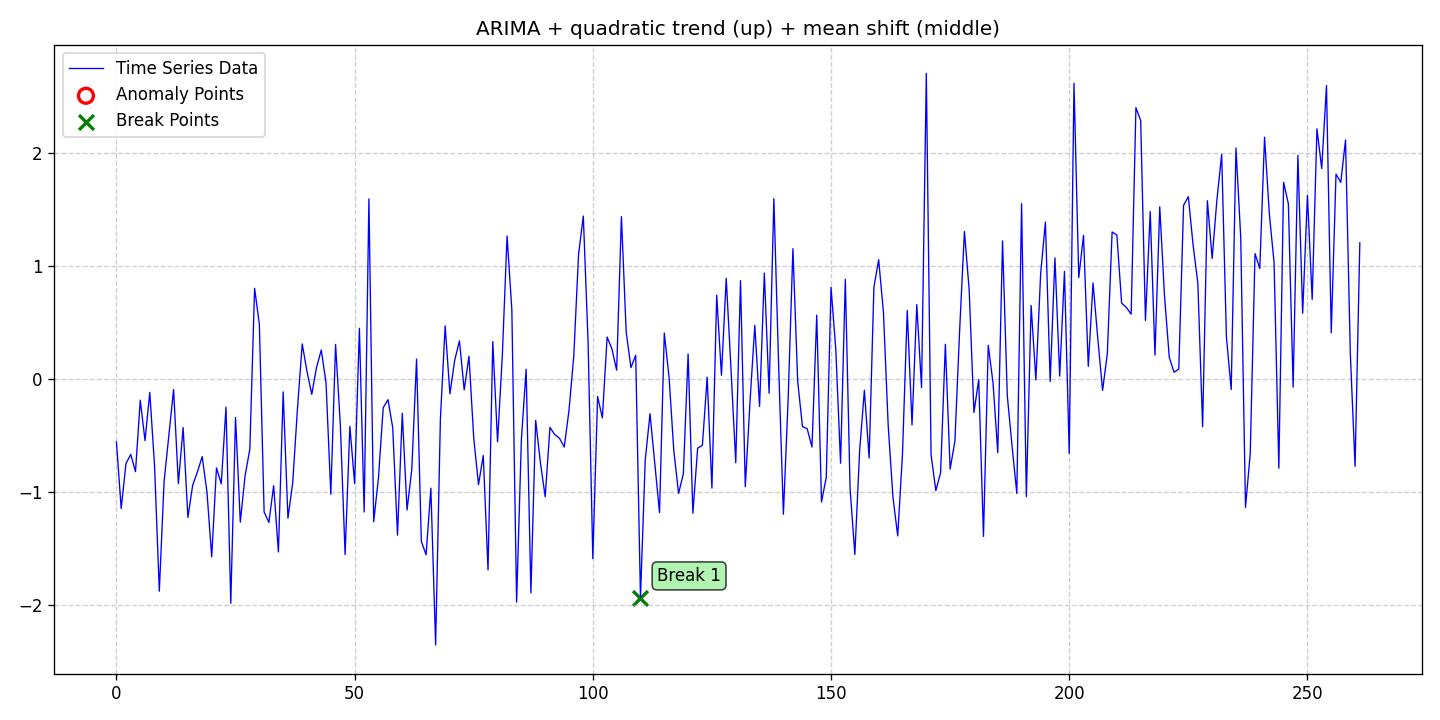

Values plotted in this chart, from the file beside it:
date, data, stationary, det_lin_up, det_lin_down, det_quad, det_cubic, det_exp, det_damped, stoc_trend, volatility, single_seas, multiple_seas, point_anom_single, point_anom_multi, collect_anom, context_anom, mean_shift, var_shift, trend_shift, point_anom_count, point_anom_location, point_anom_point, collect_anom_count
2020-01-01, -0.5581, 0, 0, 0, 1, 0, 0, 0, 1, 0, 0, 0, 0, 0, 0, 0, 1, 0, 0, 0, none, , 0
2020-01-02, -1.148, 0, 0, 0, 1, 0, 0, 0, 1, 0, 0, 0, 0, 0, 0, 0, 1, 0, 0, 0, none, , 0
2020-01-03, -0.7504, 0, 0, 0, 1, 0, 0, 0, 1, 0, 0, 0, 0, 0, 0, 0, 1, 0, 0, 0, none, , 0
2020-01-04, -0.669, 0, 0, 0, 1, 0, 0, 0, 1, 0, 0, 0, 0, 0, 0, 0, 1, 0, 0, 0, none, , 0
2020-01-05, -0.8218, 0, 0, 0, 1, 0, 0, 0, 1, 0, 0, 0, 0, 0, 0, 0, 1, 0, 0, 0, none, , 0
2020-01-06, -0.1885, 0, 0, 0, 1, 0, 0, 0, 1, 0, 0, 0, 0, 0, 0, 0, 1, 0, 0, 0, none, , 0
2020-01-07, -0.5464, 0, 0, 0, 1, 0, 0, 0, 1, 0, 0, 0, 0, 0, 0, 0, 1, 0, 0, 0, none, , 0
2020-01-08, -0.1199, 0, 0, 0, 1, 0, 0, 0, 1, 0, 0, 0, 0, 0, 0, 0, 1, 0, 0, 0, none, , 0
2020-01-09, -0.7696, 0, 0, 0, 1, 0, 0, 0, 1, 0, 0, 0, 0, 0, 0, 0, 1, 0, 0, 0, none, , 0
2020-01-10, -1.881, 0, 0, 0, 1, 0, 0, 0, 1, 0, 0, 0, 0, 0, 0, 0, 1, 0, 0, 0, none, , 0
2020-01-11, -0.9096, 0, 0, 0, 1, 0, 0, 0, 1, 0, 0, 0, 0, 0, 0, 0, 1, 0, 0, 0, none, , 0
2020-01-12, -0.5001, 0, 0, 0, 1, 0, 0, 0, 1, 0, 0, 0, 0, 0, 0, 0, 1, 0, 0, 0, none, , 0
2020-01-13, -0.09437, 0, 0, 0, 1, 0, 0, 0, 1, 0, 0, 0, 0, 0, 0, 0, 1, 0, 0, 0, none, , 0
2020-01-14, -0.9274, 0, 0, 0, 1, 0, 0, 0, 1, 0, 0, 0, 0, 0, 0, 0, 1, 0, 0, 0, none, , 0
2020-01-15, -0.4313, 0, 0, 0, 1, 0, 0, 0, 1, 0, 0, 0, 0, 0, 0, 0, 1, 0, 0, 0, none, , 0
2020-01-16, -1.227, 0, 0, 0, 1, 0, 0, 0, 1, 0, 0, 0, 0, 0, 0, 0, 1, 0, 0, 0, none, , 0
2020-01-17, -0.9427, 0, 0, 0, 1, 0, 0, 0, 1, 0, 0, 0, 0, 0, 0, 0, 1, 0, 0, 0, none, , 0
2020-01-18, -0.8233, 0, 0, 0, 1, 0, 0, 0, 1, 0, 0, 0, 0, 0, 0, 0, 1, 0, 0, 0, none, , 0
2020-01-19, -0.6882, 0, 0, 0, 1, 0, 0, 0, 1, 0, 0, 0, 0, 0, 0, 0, 1, 0, 0, 0, none, , 0
2020-01-20, -1.002, 0, 0, 0, 1, 0, 0, 0, 1, 0, 0, 0, 0, 0, 0, 0, 1, 0, 0, 0, none, , 0
2020-01-21, -1.577, 0, 0, 0, 1, 0, 0, 0, 1, 0, 0, 0, 0, 0, 0, 0, 1, 0, 0, 0, none, , 0
2020-01-22, -0.7883, 0, 0, 0, 1, 0, 0, 0, 1, 0, 0, 0, 0, 0, 0, 0, 1, 0, 0, 0, none, , 0
2020-01-23, -0.9296, 0, 0, 0, 1, 0, 0, 0, 1, 0, 0, 0, 0, 0, 0, 0, 1, 0, 0, 0, none, , 0
2020-01-24, -0.2504, 0, 0, 0, 1, 0, 0, 0, 1, 0, 0, 0, 0, 0, 0, 0, 1, 0, 0, 0, none, , 0
2020-01-25, -1.988, 0, 0, 0, 1, 0, 0, 0, 1, 0, 0, 0, 0, 0, 0, 0, 1, 0, 0, 0, none, , 0
2020-01-26, -0.342, 0, 0, 0, 1, 0, 0, 0, 1, 0, 0, 0, 0, 0, 0, 0, 1, 0, 0, 0, none, , 0
2020-01-27, -1.269, 0, 0, 0, 1, 0, 0, 0, 1, 0, 0, 0, 0, 0, 0, 0, 1, 0, 0, 0, none, , 0
2020-01-28, -0.8597, 0, 0, 0, 1, 0, 0, 0, 1, 0, 0, 0, 0, 0, 0, 0, 1, 0, 0, 0, none, , 0
2020-01-29, -0.6219, 0, 0, 0, 1, 0, 0, 0, 1, 0, 0, 0, 0, 0, 0, 0, 1, 0, 0, 0, none, , 0
2020-01-30, 0.8027, 0, 0, 0, 1, 0, 0, 0, 1, 0, 0, 0, 0, 0, 0, 0, 1, 0, 0, 0, none, , 0
2020-01-31, 0.4836, 0, 0, 0, 1, 0, 0, 0, 1, 0, 0, 0, 0, 0, 0, 0, 1, 0, 0, 0, none, , 0
2020-02-01, -1.179, 0, 0, 0, 1, 0, 0, 0, 1, 0, 0, 0, 0, 0, 0, 0, 1, 0, 0, 0, none, , 0
2020-02-02, -1.272, 0, 0, 0, 1, 0, 0, 0, 1, 0, 0, 0, 0, 0, 0, 0, 1, 0, 0, 0, none, , 0
2020-02-03, -0.9458, 0, 0, 0, 1, 0, 0, 0, 1, 0, 0, 0, 0, 0, 0, 0, 1, 0, 0, 0, none, , 0
2020-02-04, -1.533, 0, 0, 0, 1, 0, 0, 0, 1, 0, 0, 0, 0, 0, 0, 0, 1, 0, 0, 0, none, , 0
2020-02-05, -0.1154, 0, 0, 0, 1, 0, 0, 0, 1, 0, 0, 0, 0, 0, 0, 0, 1, 0, 0, 0, none, , 0
2020-02-06, -1.234, 0, 0, 0, 1, 0, 0, 0, 1, 0, 0, 0, 0, 0, 0, 0, 1, 0, 0, 0, none, , 0
2020-02-07, -0.9202, 0, 0, 0, 1, 0, 0, 0, 1, 0, 0, 0, 0, 0, 0, 0, 1, 0, 0, 0, none, , 0
2020-02-08, -0.264, 0, 0, 0, 1, 0, 0, 0, 1, 0, 0, 0, 0, 0, 0, 0, 1, 0, 0, 0, none, , 0
2020-02-09, 0.3099, 0, 0, 0, 1, 0, 0, 0, 1, 0, 0, 0, 0, 0, 0, 0, 1, 0, 0, 0, none, , 0
2020-02-10, 0.06541, 0, 0, 0, 1, 0, 0, 0, 1, 0, 0, 0, 0, 0, 0, 0, 1, 0, 0, 0, none, , 0
2020-02-11, -0.137, 0, 0, 0, 1, 0, 0, 0, 1, 0, 0, 0, 0, 0, 0, 0, 1, 0, 0, 0, none, , 0
2020-02-12, 0.1023, 0, 0, 0, 1, 0, 0, 0, 1, 0, 0, 0, 0, 0, 0, 0, 1, 0, 0, 0, none, , 0
2020-02-13, 0.256, 0, 0, 0, 1, 0, 0, 0, 1, 0, 0, 0, 0, 0, 0, 0, 1, 0, 0, 0, none, , 0
2020-02-14, -0.03746, 0, 0, 0, 1, 0, 0, 0, 1, 0, 0, 0, 0, 0, 0, 0, 1, 0, 0, 0, none, , 0
2020-02-15, -1.021, 0, 0, 0, 1, 0, 0, 0, 1, 0, 0, 0, 0, 0, 0, 0, 1, 0, 0, 0, none, , 0
2020-02-16, 0.3053, 0, 0, 0, 1, 0, 0, 0, 1, 0, 0, 0, 0, 0, 0, 0, 1, 0, 0, 0, none, , 0
2020-02-17, -0.4099, 0, 0, 0, 1, 0, 0, 0, 1, 0, 0, 0, 0, 0, 0, 0, 1, 0, 0, 0, none, , 0
2020-02-18, -1.556, 0, 0, 0, 1, 0, 0, 0, 1, 0, 0, 0, 0, 0, 0, 0, 1, 0, 0, 0, none, , 0
2020-02-19, -0.4211, 0, 0, 0, 1, 0, 0, 0, 1, 0, 0, 0, 0, 0, 0, 0, 1, 0, 0, 0, none, , 0
2020-02-20, -0.928, 0, 0, 0, 1, 0, 0, 0, 1, 0, 0, 0, 0, 0, 0, 0, 1, 0, 0, 0, none, , 0
2020-02-21, 0.4487, 0, 0, 0, 1, 0, 0, 0, 1, 0, 0, 0, 0, 0, 0, 0, 1, 0, 0, 0, none, , 0
2020-02-22, -1.179, 0, 0, 0, 1, 0, 0, 0, 1, 0, 0, 0, 0, 0, 0, 0, 1, 0, 0, 0, none, , 0
2020-02-23, 1.595, 0, 0, 0, 1, 0, 0, 0, 1, 0, 0, 0, 0, 0, 0, 0, 1, 0, 0, 0, none, , 0
2020-02-24, -1.265, 0, 0, 0, 1, 0, 0, 0, 1, 0, 0, 0, 0, 0, 0, 0, 1, 0, 0, 0, none, , 0
2020-02-25, -0.8768, 0, 0, 0, 1, 0, 0, 0, 1, 0, 0, 0, 0, 0, 0, 0, 1, 0, 0, 0, none, , 0
2020-02-26, -0.2549, 0, 0, 0, 1, 0, 0, 0, 1, 0, 0, 0, 0, 0, 0, 0, 1, 0, 0, 0, none, , 0
2020-02-27, -0.1844, 0, 0, 0, 1, 0, 0, 0, 1, 0, 0, 0, 0, 0, 0, 0, 1, 0, 0, 0, none, , 0
2020-02-28, -0.4336, 0, 0, 0, 1, 0, 0, 0, 1, 0, 0, 0, 0, 0, 0, 0, 1, 0, 0, 0, none, , 0
2020-02-29, -1.384, 0, 0, 0, 1, 0, 0, 0, 1, 0, 0, 0, 0, 0, 0, 0, 1, 0, 0, 0, none, , 0
... 202 more rows
